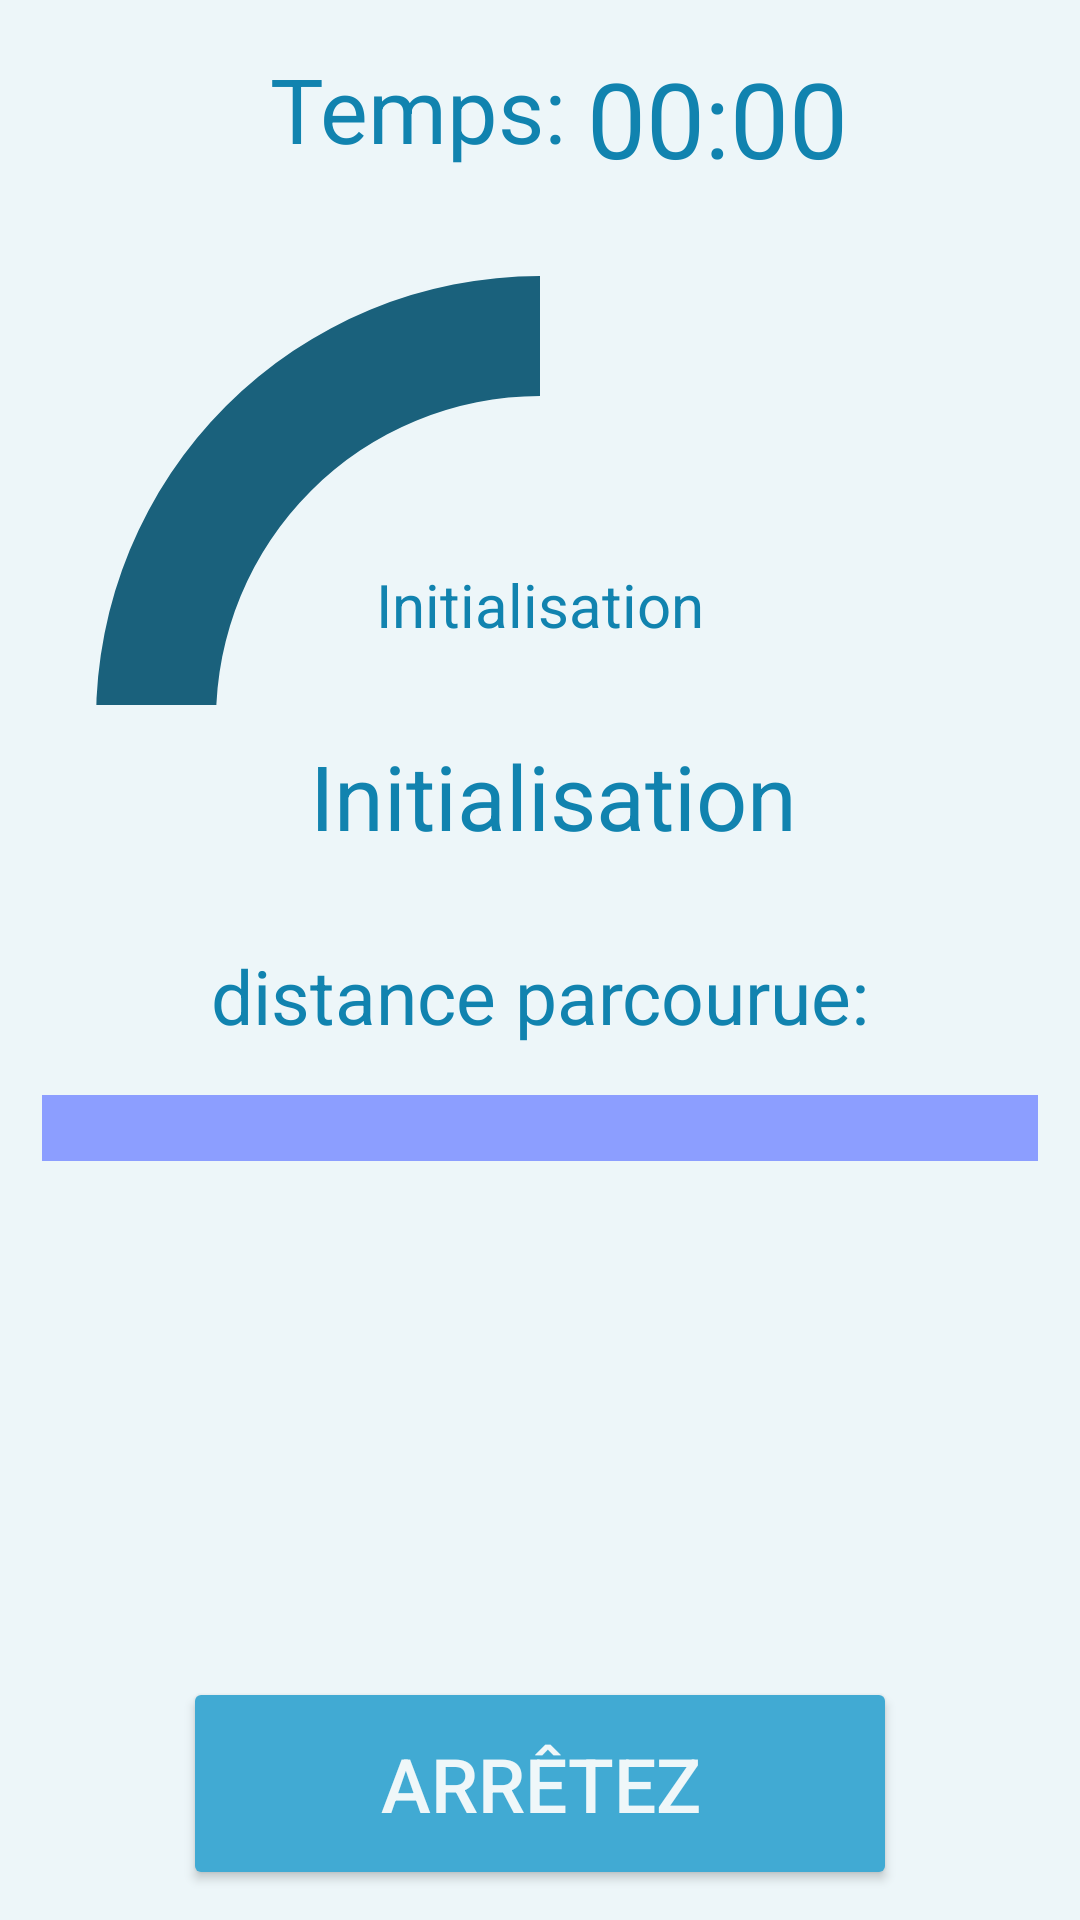

The Android layout XML behind this screen, and the referenced resources:
<!-- AndroidManifest.xml: application theme AppTheme -->
<!-- res/layout/activity_cardio_meter.xml -->
<?xml version="1.0" encoding="utf-8"?>
<android.support.constraint.ConstraintLayout xmlns:android="http://schemas.android.com/apk/res/android"
    xmlns:app="http://schemas.android.com/apk/res-auto"
    xmlns:tools="http://schemas.android.com/tools"
    android:layout_width="match_parent"
    android:layout_height="match_parent"
    android:background="@color/backgroundColor">

    <ProgressBar
        android:id="@+id/speedometer"
        style="?android:progressBarStyleHorizontal"
        android:layout_width="324dp"
        android:layout_height="320dp"
        android:layout_marginEnd="30dp"
        android:layout_marginStart="30dp"
        android:layout_marginTop="80dp"
        android:progress="75"
        android:progressDrawable="@drawable/speed"
        android:visibility="visible"
        app:layout_constraintEnd_toEndOf="parent"
        app:layout_constraintStart_toStartOf="parent"
        app:layout_constraintTop_toTopOf="parent"
        tools:visibility="visible" />

    <TextView
        android:id="@+id/status"
        android:layout_width="351dp"
        android:layout_height="160dp"
        android:layout_marginEnd="8dp"
        android:layout_marginStart="17dp"
        android:layout_marginTop="235dp"
        android:background="@color/backgroundColor"
        android:paddingTop="10dp"
        android:text="Initialisation"
        android:textAlignment="center"
        android:textColor="@color/textColorDark"
        android:textSize="30dp"
        app:layout_constraintEnd_toEndOf="parent"
        app:layout_constraintStart_toStartOf="parent"
        app:layout_constraintTop_toTopOf="parent" />

    <TextView
        android:id="@+id/textView5"
        android:layout_width="118dp"
        android:layout_height="44dp"
        android:layout_marginStart="80dp"
        android:layout_marginTop="16dp"
        android:text="Temps:"
        android:textAlignment="center"
        android:textColor="@color/textColorDark"
        android:textSize="30dp"
        app:layout_constraintStart_toStartOf="parent"
        app:layout_constraintTop_toTopOf="parent" />

    <Button
        android:id="@+id/stop"
        android:layout_width="238dp"
        android:layout_height="71dp"
        android:layout_marginBottom="10dp"
        android:layout_marginEnd="73dp"
        android:layout_marginStart="73dp"
        android:backgroundTint="@color/colorPrimary"
        android:text="Arrêtez"
        android:textColor="@color/textColorLight"
        android:textSize="25dp"
        app:layout_constraintBottom_toBottomOf="parent"
        app:layout_constraintEnd_toEndOf="parent"
        app:layout_constraintStart_toStartOf="parent" />

    <TextView
        android:id="@+id/vitesse1"
        android:layout_width="149dp"
        android:layout_height="97dp"
        android:layout_marginEnd="8dp"
        android:layout_marginStart="8dp"
        android:layout_marginTop="168dp"
        android:paddingTop="20dp"
        android:text="Initialisation"
        android:textAlignment="center"
        android:textColor="@color/textColorDark"
        android:textSize="20dp"
        app:layout_constraintEnd_toEndOf="parent"
        app:layout_constraintStart_toStartOf="parent"
        app:layout_constraintTop_toTopOf="parent" />

    <TextView
        android:id="@+id/textView6"
        android:layout_width="329dp"
        android:layout_height="50dp"
        android:layout_marginEnd="8dp"
        android:layout_marginStart="8dp"
        android:layout_marginTop="315dp"
        android:text="distance parcourue:"
        android:textAlignment="center"
        android:textColor="@color/textColorDark"
        android:textSize="25dp"
        app:layout_constraintEnd_toEndOf="parent"
        app:layout_constraintStart_toStartOf="parent"
        app:layout_constraintTop_toTopOf="parent" />

    <ProgressBar
        android:id="@+id/distanceProg"
        style="@android:style/Widget.ProgressBar.Horizontal"
        android:layout_width="332dp"
        android:layout_height="22dp"
        android:layout_marginEnd="8dp"
        android:layout_marginStart="8dp"
        android:layout_marginTop="365dp"
        android:progress="0"
        android:progressDrawable="@drawable/distance"
        app:layout_constraintEnd_toEndOf="parent"
        app:layout_constraintStart_toStartOf="parent"
        app:layout_constraintTop_toTopOf="parent" />

    <Chronometer
        android:id="@+id/chronometer"
        android:layout_width="120dp"
        android:layout_height="44dp"
        android:layout_marginEnd="80dp"
        android:layout_marginTop="16dp"
        android:textAlignment="center"
        android:textColor="@color/textColorDark"
        android:textSize="35dp"
        app:layout_constraintEnd_toEndOf="parent"
        app:layout_constraintStart_toEndOf="@+id/textView5"
        app:layout_constraintTop_toTopOf="parent" />

</android.support.constraint.ConstraintLayout>
<!-- resources referenced by this layout -->
<resources>
  <color name="backgroundColor">#edf6f9</color>
  <color name="colorPrimary">#41aad3</color>
  <color name="textColorDark">#1183af</color>
  <color name="textColorLight">#eff7f9</color>
  <!-- drawable distance (drawable) -->
  <?xml version="1.0" encoding="utf-8"?>
  <layer-list xmlns:android="http://schemas.android.com/apk/res/android">
      <item android:id="@android:id/background">
          <color android:color="#8C9EFF"/>
      </item>
      <item android:id="@android:id/progress">
          <clip>
              <color android:color="#3F51B5"/>
          </clip>
      </item>
  </layer-list>
  <!-- drawable speed (drawable) -->
  <?xml version="1.0" encoding="utf-8"?>
  <shape xmlns:android="http://schemas.android.com/apk/res/android"
      android:shape="ring"
      android:innerRadiusRatio="3"
      android:thickness="40dp"
      android:useLevel="true">
  
      <solid android:color="@color/colorAccent"/>
  
  </shape>
  <style name="AppTheme" parent="Theme.AppCompat.Light.DarkActionBar">
          
          <item name="colorPrimary">@color/colorPrimary</item>
          <item name="colorPrimaryDark">@color/colorPrimaryDark</item>
          <item name="colorAccent">@color/colorAccent</item>
          <item name="android:spinnerDropDownItemStyle">@style/mySpinnerItemStyle</item>
      </style>
  <color name="colorAccent">#1a617c</color>
  <color name="colorPrimaryDark">#41aad3</color>
  <style name="mySpinnerItemStyle" parent="@android:style/Widget.Holo.DropDownItem.Spinner">
          <item name="android:textColor">@color/my_spinner_text_color</item>
          <item name="android:background">@color/backgroundColor</item>
      </style>
  <color name="my_spinner_text_color">#185770</color>
</resources>
